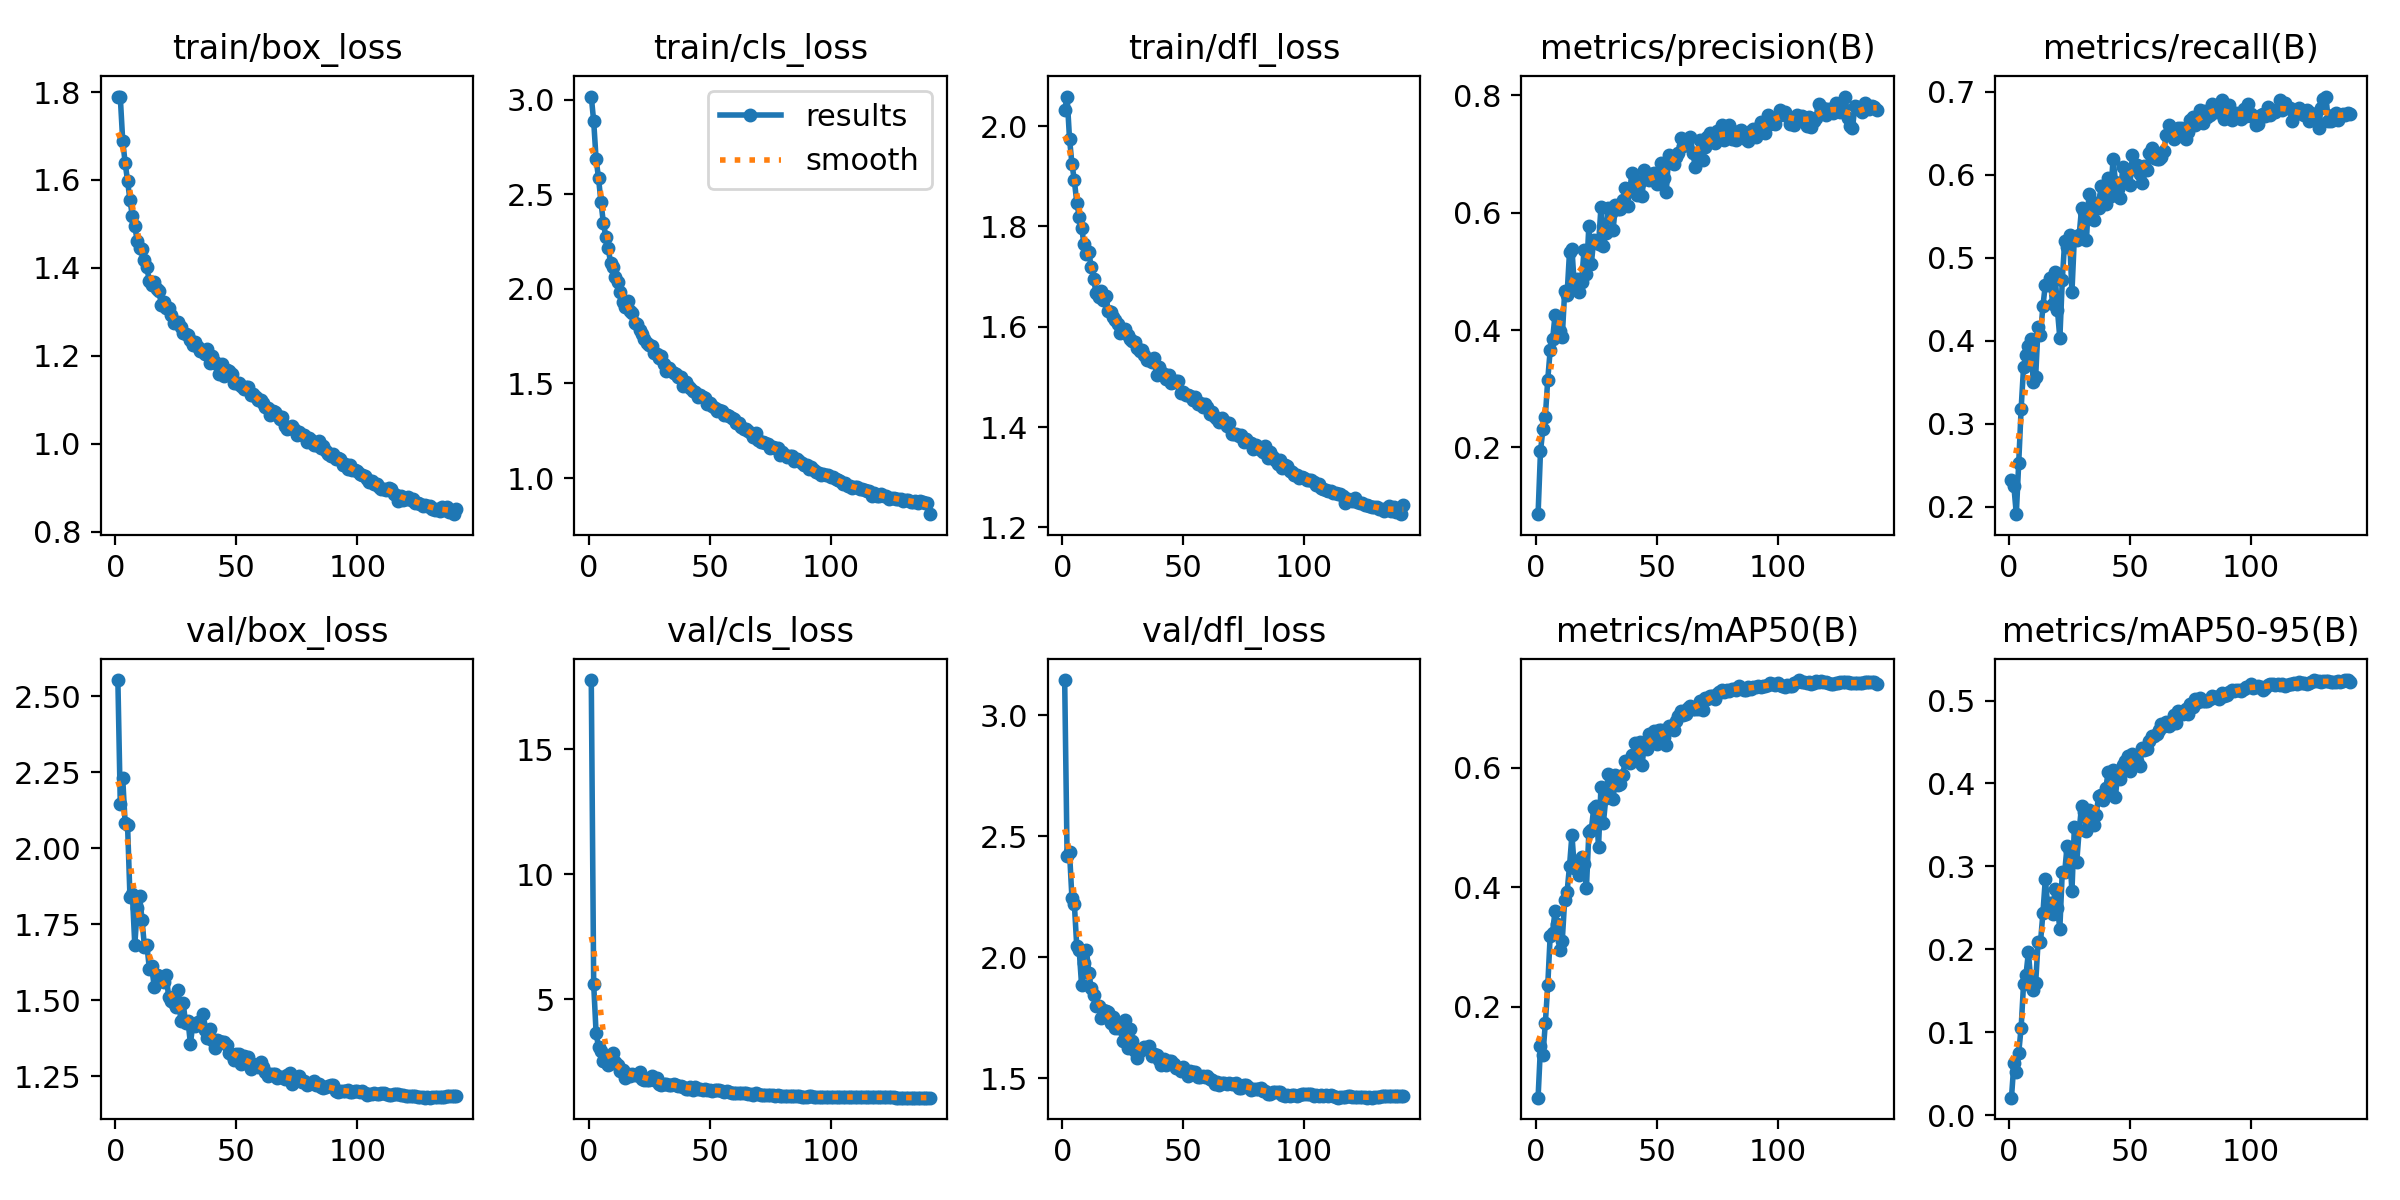

Source data for this figure (header and first rows):
epoch, time, train/box_loss, train/cls_loss, train/dfl_loss, metrics/precision(B), metrics/recall(B), metrics/mAP50(B), metrics/mAP50-95(B), val/box_loss, val/cls_loss, val/dfl_loss, lr/pg0, lr/pg1, lr/pg2
1, 44.89, 1.79, 3.017, 2.031, 0.08638, 0.2325, 0.04842, 0.02101, 2.554, 17.77, 3.146, 0.001658, 0.001658, 0.06851
2, 89.88, 1.788, 2.886, 2.059, 0.1935, 0.2246, 0.1341, 0.06238, 2.146, 5.601, 2.418, 0.003324, 0.003324, 0.03684
3, 132.7, 1.689, 2.684, 1.975, 0.2312, 0.1911, 0.1197, 0.05169, 2.231, 3.643, 2.435, 0.004989, 0.004989, 0.00517
4, 175.2, 1.639, 2.586, 1.925, 0.2527, 0.2532, 0.1728, 0.07543, 2.083, 3.096, 2.246, 0.004995, 0.004995, 0.004995
5, 218.2, 1.598, 2.459, 1.891, 0.3155, 0.3184, 0.2361, 0.1056, 2.077, 2.952, 2.221, 0.004991, 0.004991, 0.004991
6, 260.9, 1.554, 2.35, 1.847, 0.3654, 0.3686, 0.3183, 0.1586, 1.84, 2.54, 2.044, 0.004986, 0.004986, 0.004986
7, 303.7, 1.518, 2.277, 1.819, 0.3841, 0.3831, 0.3243, 0.1692, 1.848, 2.484, 2.029, 0.00498, 0.00498, 0.00498
8, 346.4, 1.495, 2.216, 1.797, 0.4249, 0.3934, 0.3599, 0.1962, 1.681, 2.361, 1.883, 0.004973, 0.004973, 0.004973
9, 389.1, 1.462, 2.136, 1.764, 0.392, 0.4019, 0.339, 0.1615, 1.802, 2.452, 1.976, 0.004965, 0.004965, 0.004965
10, 432.1, 1.445, 2.116, 1.744, 0.3979, 0.3503, 0.2953, 0.1513, 1.842, 2.871, 2.03, 0.004956, 0.004956, 0.004956
11, 474.5, 1.442, 2.064, 1.748, 0.3883, 0.3568, 0.3109, 0.1593, 1.763, 2.484, 1.934, 0.004946, 0.004946, 0.004946
12, 517, 1.417, 2.038, 1.719, 0.4661, 0.4161, 0.3783, 0.2087, 1.675, 2.363, 1.871, 0.004935, 0.004935, 0.004935
13, 559.7, 1.402, 1.985, 1.694, 0.4605, 0.4073, 0.3925, 0.2085, 1.682, 2.137, 1.844, 0.004922, 0.004922, 0.004922
14, 602, 1.369, 1.931, 1.667, 0.5331, 0.4417, 0.4353, 0.2436, 1.604, 2.164, 1.797, 0.004909, 0.004909, 0.004909
15, 645.1, 1.362, 1.905, 1.659, 0.5381, 0.4677, 0.4874, 0.2849, 1.612, 1.859, 1.797, 0.004894, 0.004894, 0.004894
16, 687.7, 1.368, 1.935, 1.671, 0.475, 0.467, 0.4316, 0.2515, 1.545, 2.019, 1.748, 0.004879, 0.004879, 0.004879
17, 730.2, 1.352, 1.883, 1.654, 0.4865, 0.4761, 0.4444, 0.2559, 1.582, 1.933, 1.78, 0.004862, 0.004862, 0.004862
18, 772.6, 1.346, 1.874, 1.662, 0.464, 0.4444, 0.4212, 0.2422, 1.581, 2.027, 1.777, 0.004845, 0.004845, 0.004845
19, 815.1, 1.315, 1.822, 1.631, 0.4824, 0.4824, 0.4513, 0.2722, 1.564, 1.992, 1.772, 0.004826, 0.004826, 0.004826
20, 857.5, 1.323, 1.814, 1.628, 0.5363, 0.4375, 0.4397, 0.2497, 1.56, 1.99, 1.73, 0.004807, 0.004807, 0.004807
21, 900, 1.31, 1.781, 1.619, 0.4947, 0.403, 0.3993, 0.225, 1.583, 2.082, 1.754, 0.004786, 0.004786, 0.004786
22, 942.4, 1.309, 1.761, 1.612, 0.5778, 0.4728, 0.4916, 0.2931, 1.509, 1.828, 1.709, 0.004764, 0.004764, 0.004764
23, 985.1, 1.293, 1.737, 1.605, 0.5118, 0.5202, 0.4954, 0.2927, 1.498, 1.791, 1.706, 0.004742, 0.004742, 0.004742
24, 1028, 1.275, 1.716, 1.587, 0.5539, 0.513, 0.5317, 0.3248, 1.492, 1.763, 1.706, 0.004718, 0.004718, 0.004718
25, 1070, 1.278, 1.703, 1.589, 0.5492, 0.5273, 0.5362, 0.3184, 1.478, 1.766, 1.655, 0.004694, 0.004694, 0.004694
26, 1113, 1.278, 1.696, 1.596, 0.5458, 0.4585, 0.4671, 0.2699, 1.533, 1.946, 1.739, 0.004668, 0.004668, 0.004668
27, 1155, 1.266, 1.663, 1.583, 0.609, 0.5245, 0.567, 0.3473, 1.43, 1.767, 1.625, 0.004642, 0.004642, 0.004642
28, 1198, 1.252, 1.658, 1.574, 0.5437, 0.5212, 0.5074, 0.3058, 1.49, 1.846, 1.705, 0.004615, 0.004615, 0.004615
29, 1240, 1.251, 1.636, 1.571, 0.5661, 0.5279, 0.5495, 0.3439, 1.424, 1.625, 1.652, 0.004586, 0.004586, 0.004586
30, 1282, 1.248, 1.644, 1.57, 0.6075, 0.5602, 0.5897, 0.373, 1.432, 1.568, 1.613, 0.004557, 0.004557, 0.004557
31, 1325, 1.236, 1.605, 1.557, 0.5999, 0.5556, 0.567, 0.3659, 1.356, 1.607, 1.585, 0.004527, 0.004527, 0.004527
32, 1367, 1.224, 1.563, 1.551, 0.57, 0.5215, 0.5483, 0.3431, 1.422, 1.624, 1.612, 0.004496, 0.004496, 0.004496
33, 1410, 1.231, 1.584, 1.553, 0.6124, 0.5764, 0.5881, 0.3676, 1.416, 1.558, 1.619, 0.004465, 0.004465, 0.004465
34, 1452, 1.221, 1.567, 1.543, 0.6063, 0.5491, 0.5716, 0.3583, 1.427, 1.563, 1.627, 0.004432, 0.004432, 0.004432
35, 1494, 1.212, 1.557, 1.534, 0.6065, 0.5456, 0.572, 0.3493, 1.424, 1.633, 1.622, 0.004399, 0.004399, 0.004399
36, 1537, 1.211, 1.552, 1.533, 0.6213, 0.566, 0.587, 0.362, 1.455, 1.568, 1.632, 0.004364, 0.004364, 0.004364
37, 1579, 1.205, 1.535, 1.53, 0.6418, 0.56, 0.6109, 0.3846, 1.401, 1.519, 1.591, 0.004329, 0.004329, 0.004329
38, 1621, 1.217, 1.536, 1.537, 0.6121, 0.586, 0.6107, 0.3866, 1.376, 1.531, 1.601, 0.004293, 0.004293, 0.004293
39, 1664, 1.185, 1.486, 1.504, 0.6421, 0.5731, 0.6068, 0.3802, 1.405, 1.514, 1.597, 0.004257, 0.004257, 0.004257
40, 1706, 1.199, 1.506, 1.52, 0.6678, 0.5654, 0.6212, 0.3943, 1.368, 1.431, 1.575, 0.004219, 0.004219, 0.004219
41, 1749, 1.186, 1.488, 1.509, 0.6554, 0.5967, 0.6406, 0.414, 1.344, 1.428, 1.554, 0.004181, 0.004181, 0.004181
42, 1792, 1.181, 1.477, 1.505, 0.6296, 0.5745, 0.6105, 0.389, 1.369, 1.503, 1.58, 0.004142, 0.004142, 0.004142
43, 1834, 1.159, 1.459, 1.495, 0.6521, 0.6192, 0.6419, 0.4161, 1.366, 1.396, 1.553, 0.004103, 0.004103, 0.004103
44, 1876, 1.181, 1.457, 1.504, 0.6286, 0.5918, 0.6037, 0.3842, 1.361, 1.479, 1.572, 0.004062, 0.004062, 0.004062
45, 1919, 1.155, 1.43, 1.487, 0.6727, 0.5834, 0.6416, 0.4153, 1.361, 1.404, 1.572, 0.004021, 0.004021, 0.004021
46, 1961, 1.169, 1.442, 1.489, 0.6583, 0.572, 0.6303, 0.4054, 1.352, 1.422, 1.56, 0.00398, 0.00398, 0.00398
47, 2003, 1.166, 1.428, 1.492, 0.6555, 0.6094, 0.6558, 0.4217, 1.326, 1.375, 1.543, 0.003938, 0.003938, 0.003938
48, 2046, 1.16, 1.424, 1.492, 0.6659, 0.5943, 0.6539, 0.4276, 1.319, 1.398, 1.541, 0.003895, 0.003895, 0.003895
49, 2088, 1.138, 1.39, 1.468, 0.6682, 0.6043, 0.6619, 0.4333, 1.303, 1.388, 1.527, 0.003851, 0.003851, 0.003851
50, 2131, 1.138, 1.394, 1.47, 0.6483, 0.588, 0.6392, 0.4152, 1.324, 1.395, 1.546, 0.003807, 0.003807, 0.003807
51, 2173, 1.139, 1.379, 1.464, 0.6508, 0.6235, 0.6625, 0.435, 1.321, 1.352, 1.53, 0.003762, 0.003762, 0.003762
52, 2216, 1.132, 1.369, 1.464, 0.6854, 0.6078, 0.6627, 0.4323, 1.291, 1.373, 1.508, 0.003717, 0.003717, 0.003717
53, 2258, 1.126, 1.356, 1.461, 0.6591, 0.6118, 0.6511, 0.4273, 1.315, 1.359, 1.529, 0.003672, 0.003672, 0.003672
54, 2301, 1.13, 1.361, 1.455, 0.6349, 0.6012, 0.6384, 0.4205, 1.3, 1.395, 1.526, 0.003625, 0.003625, 0.003625
55, 2343, 1.128, 1.353, 1.461, 0.698, 0.5899, 0.6691, 0.4429, 1.314, 1.334, 1.526, 0.003579, 0.003579, 0.003579
56, 2386, 1.111, 1.335, 1.447, 0.6936, 0.6109, 0.6688, 0.4402, 1.275, 1.316, 1.506, 0.003532, 0.003532, 0.003532
57, 2428, 1.113, 1.332, 1.447, 0.6835, 0.6055, 0.6632, 0.442, 1.29, 1.323, 1.504, 0.003484, 0.003484, 0.003484
58, 2470, 1.106, 1.325, 1.44, 0.6946, 0.6261, 0.6774, 0.4509, 1.287, 1.315, 1.508, 0.003436, 0.003436, 0.003436
59, 2513, 1.099, 1.317, 1.445, 0.7012, 0.6323, 0.6866, 0.4571, 1.281, 1.252, 1.505, 0.003388, 0.003388, 0.003388
60, 2556, 1.101, 1.312, 1.439, 0.7267, 0.6201, 0.6939, 0.4573, 1.296, 1.258, 1.511, 0.003339, 0.003339, 0.003339
... 81 more rows
